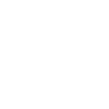
t = 0.00 s
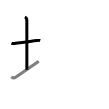
t = 2.50 s
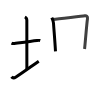
t = 4.75 s
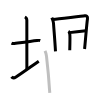
t = 7.25 s
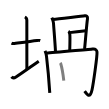
t = 9.50 s
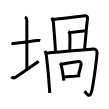
t = 12.00 s

The animated SVG that drew these frames (rendered in a browser with its animation timeline set to each time). Animation: 12 SMIL elements (animate=12); one cycle of 12.00 s.

<svg width="109px" height="109px" viewBox="0 0 px 109px" xmlns="http://www.w3.org/2000/svg" xmlns:xlink="http://www.w3.org/1999/xlink" xml:space="preserve" version="1.1"  baseProfile="full">
<path d="M11.5,43.14c0.76,0.38,2.24,0.46,3,0.36c4.82-0.66,17.15-2.39,22.5-3c1.25-0.14,2.62-0.18,3.25,0.01" style="fill:none;stroke:black;stroke-width:3;opacity:0">
  <animate attributeType="CSS" attributeName="opacity" from="0" to="1" begin="0s" dur="1s" repeatCount="Indefinite" fill="freeze" />
</path>
<path d="M24.87,17c1.09,0.5,1.96,2.23,1.96,3.25c0,7.25,0.03,38.75,0.03,49.5" style="fill:none;stroke:black;stroke-width:3;opacity:0">
  <animate attributeType="CSS" attributeName="opacity" from="0" to="1" begin="1s" dur="1s" repeatCount="Indefinite" fill="freeze" />
</path>
<path d="M11.5,76.79c0.75,0.96,2.33,1.6,4.5,0.21c7.75-5,16.5-11.5,22.75-15.75" style="fill:none;stroke:black;stroke-width:3;opacity:0">
  <animate attributeType="CSS" attributeName="opacity" from="0" to="1" begin="2s" dur="1s" repeatCount="Indefinite" fill="freeze" />
</path>
<path d="M51.86,17.64c0.55,1.21,1.47,3.17,1.62,5.34c0.55,7.95,1.46,18.56,2.01,28.44" style="fill:none;stroke:black;stroke-width:3;opacity:0">
  <animate attributeType="CSS" attributeName="opacity" from="0" to="1" begin="3s" dur="1s" repeatCount="Indefinite" fill="freeze" />
</path>
<path d="M52.98,19.59c6.95-0.96,28.84-3.33,31.95-3.84c1.46-0.24,2.92,0.76,2.56,2.89c-0.73,4.34-2.19,23.62-2.92,30.36" style="fill:none;stroke:black;stroke-width:3;opacity:0">
  <animate attributeType="CSS" attributeName="opacity" from="0" to="1" begin="4s" dur="1s" repeatCount="Indefinite" fill="freeze" />
</path>
<path d="M68.38,31.17c0.8,0.48,1.27,2.17,1.43,3.13c0.16,0.96,0.1,9.88-0.06,15.91" style="fill:none;stroke:black;stroke-width:3;opacity:0">
  <animate attributeType="CSS" attributeName="opacity" from="0" to="1" begin="5s" dur="1s" repeatCount="Indefinite" fill="freeze" />
</path>
<path d="M69.44,32.63c2.56-0.24,12.88-1.43,16.54-1.91" style="fill:none;stroke:black;stroke-width:3;opacity:0">
  <animate attributeType="CSS" attributeName="opacity" from="0" to="1" begin="6s" dur="1s" repeatCount="Indefinite" fill="freeze" />
</path>
<path d="M45.02,50.89c0.55,1.2,1.21,3.14,1.46,5.3c0.37,3.13,2.77,28.81,3.29,36.71" style="fill:none;stroke:black;stroke-width:3;opacity:0">
  <animate attributeType="CSS" attributeName="opacity" from="0" to="1" begin="7s" dur="1s" repeatCount="Indefinite" fill="freeze" />
</path>
<path d="M46.48,53.3c6.95-0.96,44.75-3.92,46.12-4.26c2.93-0.72,4.28,1.7,4.39,2.89c0.37,4.1-3.79,32.46-4.94,37.8c-2.01,9.4-5.2,4.58-7.39,1.45" style="fill:none;stroke:black;stroke-width:3;opacity:0">
  <animate attributeType="CSS" attributeName="opacity" from="0" to="1" begin="8s" dur="1s" repeatCount="Indefinite" fill="freeze" />
</path>
<path d="M60.12,62.93c0.28,0.33,0.57,0.6,0.69,1.01c0.97,3.24,2.3,10.83,2.97,16.65" style="fill:none;stroke:black;stroke-width:3;opacity:0">
  <animate attributeType="CSS" attributeName="opacity" from="0" to="1" begin="9s" dur="1s" repeatCount="Indefinite" fill="freeze" />
</path>
<path d="M61.53,64.21c6.72-1.21,11.89-1.97,16.9-2.62c1.83-0.24,2.93,1.4,2.67,2.8c-1.09,5.77-1.54,5.54-2.6,10.77" style="fill:none;stroke:black;stroke-width:3;opacity:0">
  <animate attributeType="CSS" attributeName="opacity" from="0" to="1" begin="10s" dur="1s" repeatCount="Indefinite" fill="freeze" />
</path>
<path d="M63.91,77.16c3.85-0.48,10.99-0.79,16.28-1.53" style="fill:none;stroke:black;stroke-width:3;opacity:0">
  <animate attributeType="CSS" attributeName="opacity" from="0" to="1" begin="11s" dur="1s" repeatCount="Indefinite" fill="freeze" />
</path>
</svg>
